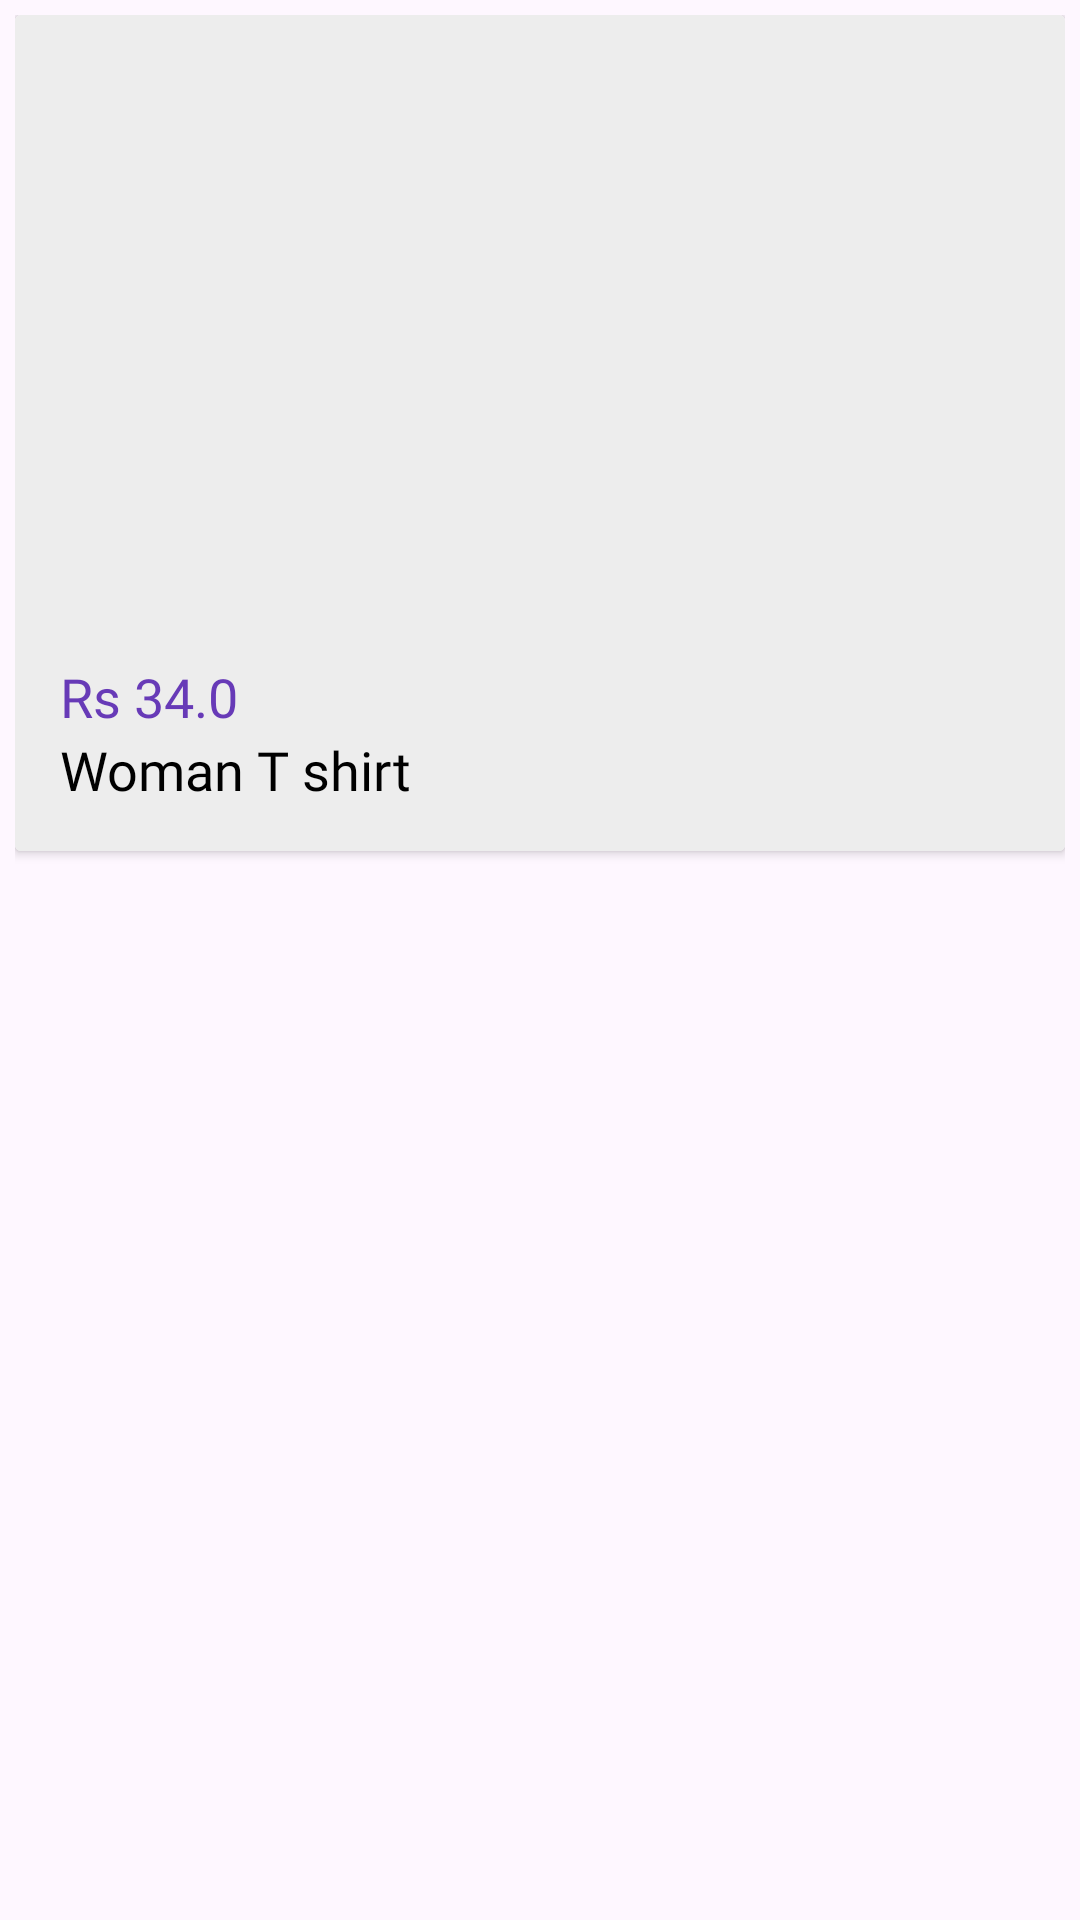

This screen was rendered from an Android layout file. Write that file and the resources it references.
<!-- AndroidManifest.xml: application theme Theme.PrinceEcommerceApp -->
<!-- res/layout/show_all_item.xml -->
<?xml version="1.0" encoding="utf-8"?>
<LinearLayout
    xmlns:android="http://schemas.android.com/apk/res/android"
    xmlns:app="http://schemas.android.com/apk/res-auto"
    android:layout_width="match_parent"
    android:layout_height="wrap_content"
    android:padding="5dp">
    <androidx.cardview.widget.CardView
        android:layout_width="match_parent"
        android:layout_height="wrap_content"
        android:padding="5dp">
        <LinearLayout
            android:layout_width="match_parent"
            android:layout_height="wrap_content"
            android:gravity="center"
            android:padding="15dp"
            android:orientation="vertical"
            android:background="#EDEDED">

            <ImageView
                android:id="@+id/item_image"
                android:layout_width="300dp"
                android:layout_height="200dp"
                android:scaleType="centerCrop"
                app:srcCompat="@drawable/ic_launcher_foreground" />

            <TextView
                android:textColor="#673AB7"
                android:fontFamily="@font/amethysta"
                android:id="@+id/item_cost"
                android:layout_width="match_parent"
                android:layout_height="wrap_content"
                android:drawableLeft="@drawable/rs"
                android:textSize="18sp"
                android:text="Rs 34.0" />

            <TextView
                android:id="@+id/item_nam"
                android:layout_width="match_parent"
                android:layout_height="wrap_content"
                android:textSize="18sp"
                android:text="Woman T shirt"
                android:textColor="@color/black"
                android:fontFamily="@font/amethysta"/>
        </LinearLayout>
    </androidx.cardview.widget.CardView>

</LinearLayout>
<!-- resources referenced by this layout -->
<resources>
  <color name="black">#FF000000</color>
  <!-- drawable ic_launcher_foreground: webp bitmap (mipmap-hdpi, 2416 bytes) -->
  <style name="Theme.PrinceEcommerceApp" parent="Base.Theme.PrinceEcommerceApp" />
  <style name="Base.Theme.PrinceEcommerceApp" parent="Theme.Material3.DayNight.NoActionBar">
          
          
          <item name="colorPrimaryDark">@color/pink</item>
          <item name="colorPrimary">@color/pink</item>
          <item name="colorBackgroundFloating">@color/pink</item>
          <item name="android:statusBarColor">#00000000</item>
      </style>
  <color name="pink">#FFE5B4</color>
</resources>
